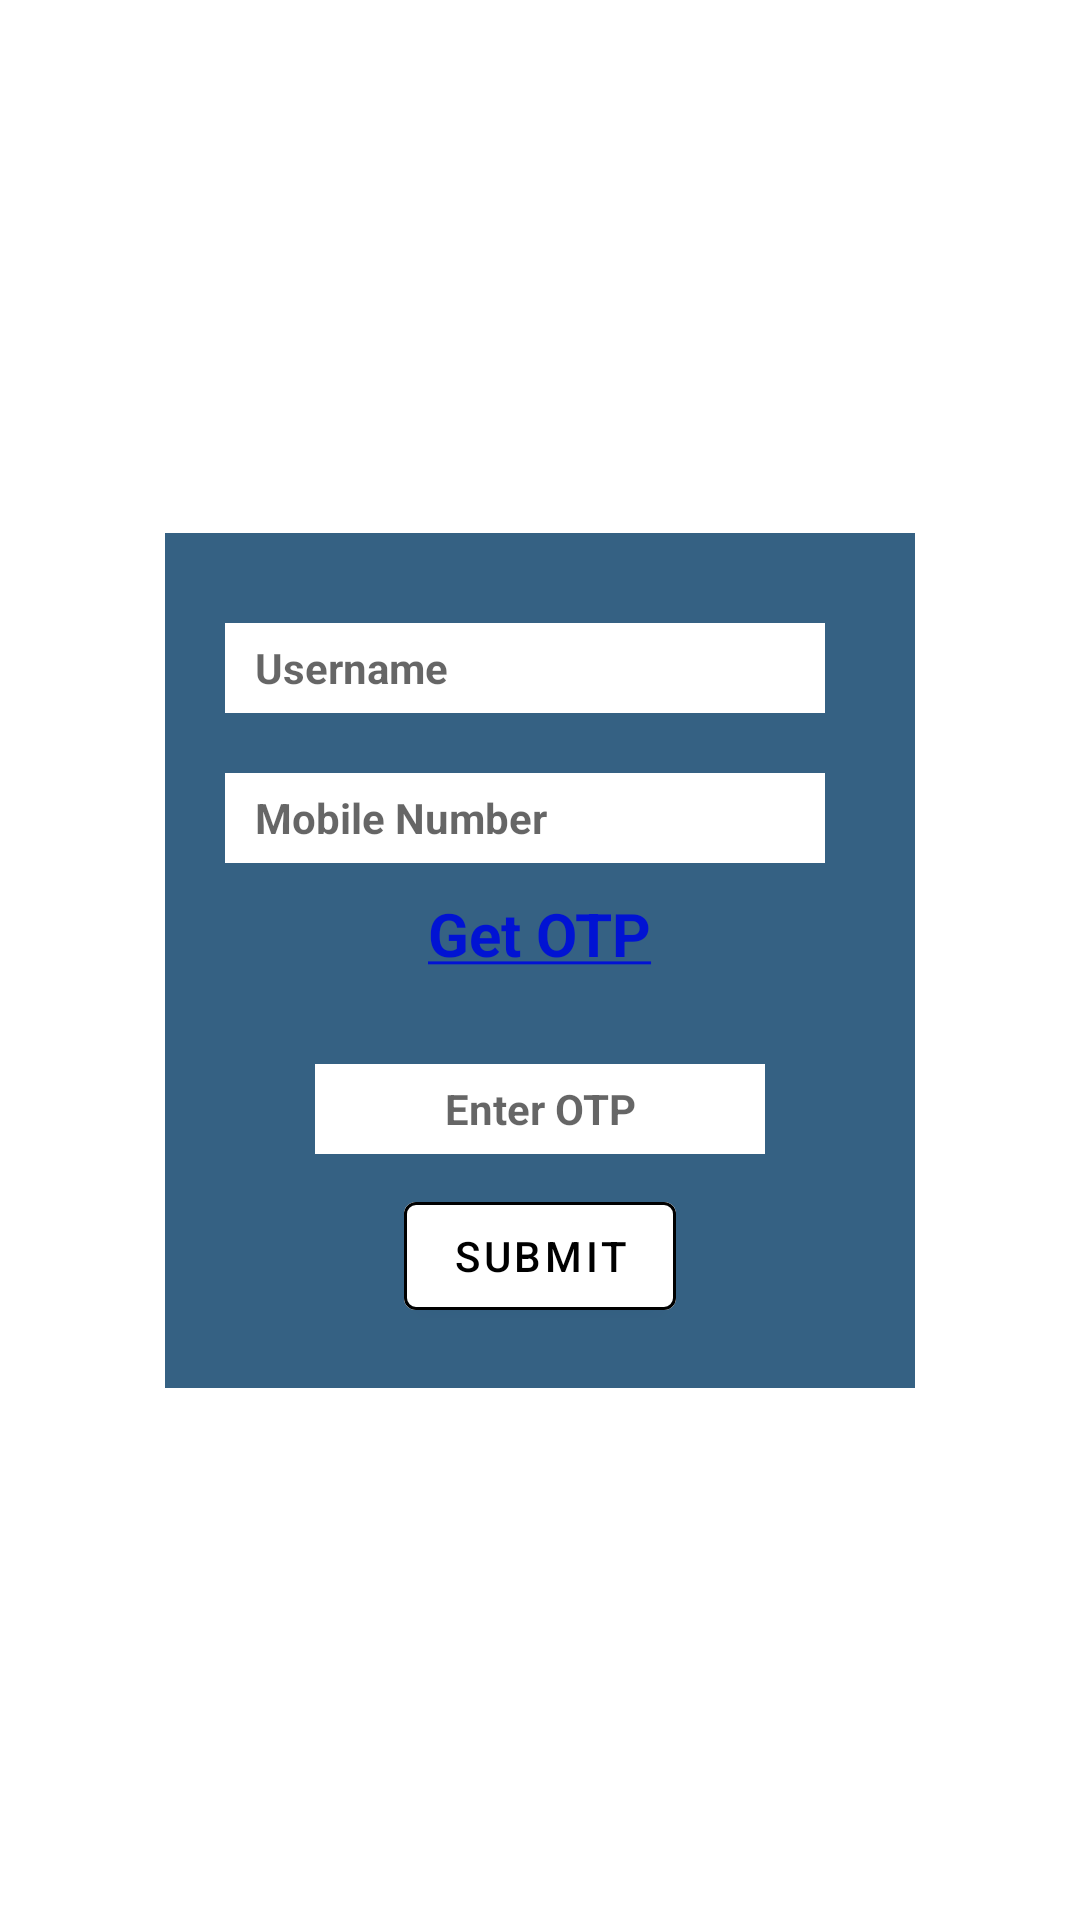

Produce the Android XML layout that renders to this screen, including the resource entries it uses.
<!-- AndroidManifest.xml: application theme Theme.Quizellapp -->
<!-- res/layout/forgotpasswordotp.xml -->
<?xml version="1.0" encoding="utf-8"?>
<androidx.constraintlayout.widget.ConstraintLayout
    xmlns:android="http://schemas.android.com/apk/res/android"
    xmlns:app="http://schemas.android.com/apk/res-auto"
    android:layout_width="match_parent"
    android:layout_height="match_parent"
    android:elevation="4dp">

    <LinearLayout
        android:orientation="vertical"
        android:layout_width="250dp"
        android:layout_height="wrap_content"
        android:background="@color/forgotPassword"
        app:layout_constraintBottom_toBottomOf="parent"
        app:layout_constraintEnd_toEndOf="parent"
        app:layout_constraintStart_toStartOf="parent"
        app:layout_constraintTop_toTopOf="parent">

        <EditText
            android:id="@+id/username"
            android:hint="Username"
            android:textSize="14dp"
            android:textStyle="bold"
            android:paddingLeft="10dp"
            android:layout_marginTop="30dp"
            android:layout_marginLeft="20dp"
            android:background="@color/white"
            android:textColor="@color/black"
            android:layout_width="200dp"
            android:layout_height="30dp"
            android:textColorHighlight="@color/white"/>
        <EditText
            android:id="@+id/MobileNumber"
            android:hint="Mobile Number"
            android:textSize="14dp"
            android:paddingLeft="10dp"
            android:textStyle="bold"
            android:layout_marginTop="20dp"
            android:layout_marginLeft="20dp"
            android:background="@color/white"
            android:textColor="@color/black"
            android:layout_width="200dp"
            android:layout_height="30dp"
            android:textColorHighlight="@color/white"/>

        <TextView
            android:layout_gravity="center"
            android:id="@+id/GetOTP"
            android:text="@string/get_otp"
            android:textStyle="bold"
            android:textSize="20dp"
            android:layout_marginTop="10dp"
            android:layout_width="wrap_content"
            android:layout_height="wrap_content"
            android:backgroundTint="@color/grey"
            android:textColor="@color/blue"
            />

        <EditText
            android:id="@+id/OTP"
            android:hint="Enter OTP"
            android:textSize="14dp"
            android:gravity="center"
            android:layout_gravity="center"
            android:textStyle="bold"
            android:layout_marginTop="30dp"
            android:background="@color/white"
            android:textColor="@color/black"
            android:layout_width="150dp"
            android:layout_height="30dp"
            android:textColorHighlight="@color/white"/>

        <com.google.android.material.button.MaterialButton
            android:layout_gravity="center"
            android:id="@+id/SubmitButton"
            android:text="Submit"
            android:textColor="@color/black"
            android:layout_marginTop="10dp"
            android:layout_width="wrap_content"
            android:layout_height="wrap_content"
            android:layout_marginBottom="20dp"
            android:backgroundTint="@color/white"
            app:strokeColor="@color/black"
            app:strokeWidth="1dp"
            android:elevation="120dp"
            />



    </LinearLayout>

</androidx.constraintlayout.widget.ConstraintLayout>
<!-- resources referenced by this layout -->
<resources>
  <color name="black">#FF000000</color>
  <color name="blue">#0113D3</color>
  <color name="forgotPassword">#356183</color>
  <color name="grey">#FF757575</color>
  <color name="white">#FFFFFFFF</color>
  <string name="get_otp"><u>Get OTP</u></string>
  <style name="Theme.Quizellapp" parent="Theme.MaterialComponents.DayNight.NoActionBar">
              
              <item name="colorPrimary">@color/purple_500</item>
              <item name="colorPrimaryVariant">@color/purple_700</item>
              <item name="colorOnPrimary">@color/white</item>
              
              <item name="colorSecondary">#212F3C</item>
              <item name="colorSecondaryVariant">#212F3C</item>
              <item name="colorOnSecondary">@color/black</item>
              <item name="drawerArrowStyle">@style/DrawerVBage_ArrowStyle</item>
              
              <item name="android:statusBarColor" tools:targetApi="l">?attr/colorSecondary</item>
              <item name="android:navigationBarColor">?attr/colorSecondary</item>
              
      </style>
  <color name="purple_500">#FF6200EE</color>
  <color name="purple_700">#FF3700B3</color>
  <style name="DrawerVBage_ArrowStyle" parent="@style/Widget.AppCompat.DrawerArrowToggle">
          <item name="spinBars">true</item>
          <item name="color">@color/white</item>
      </style>
</resources>
